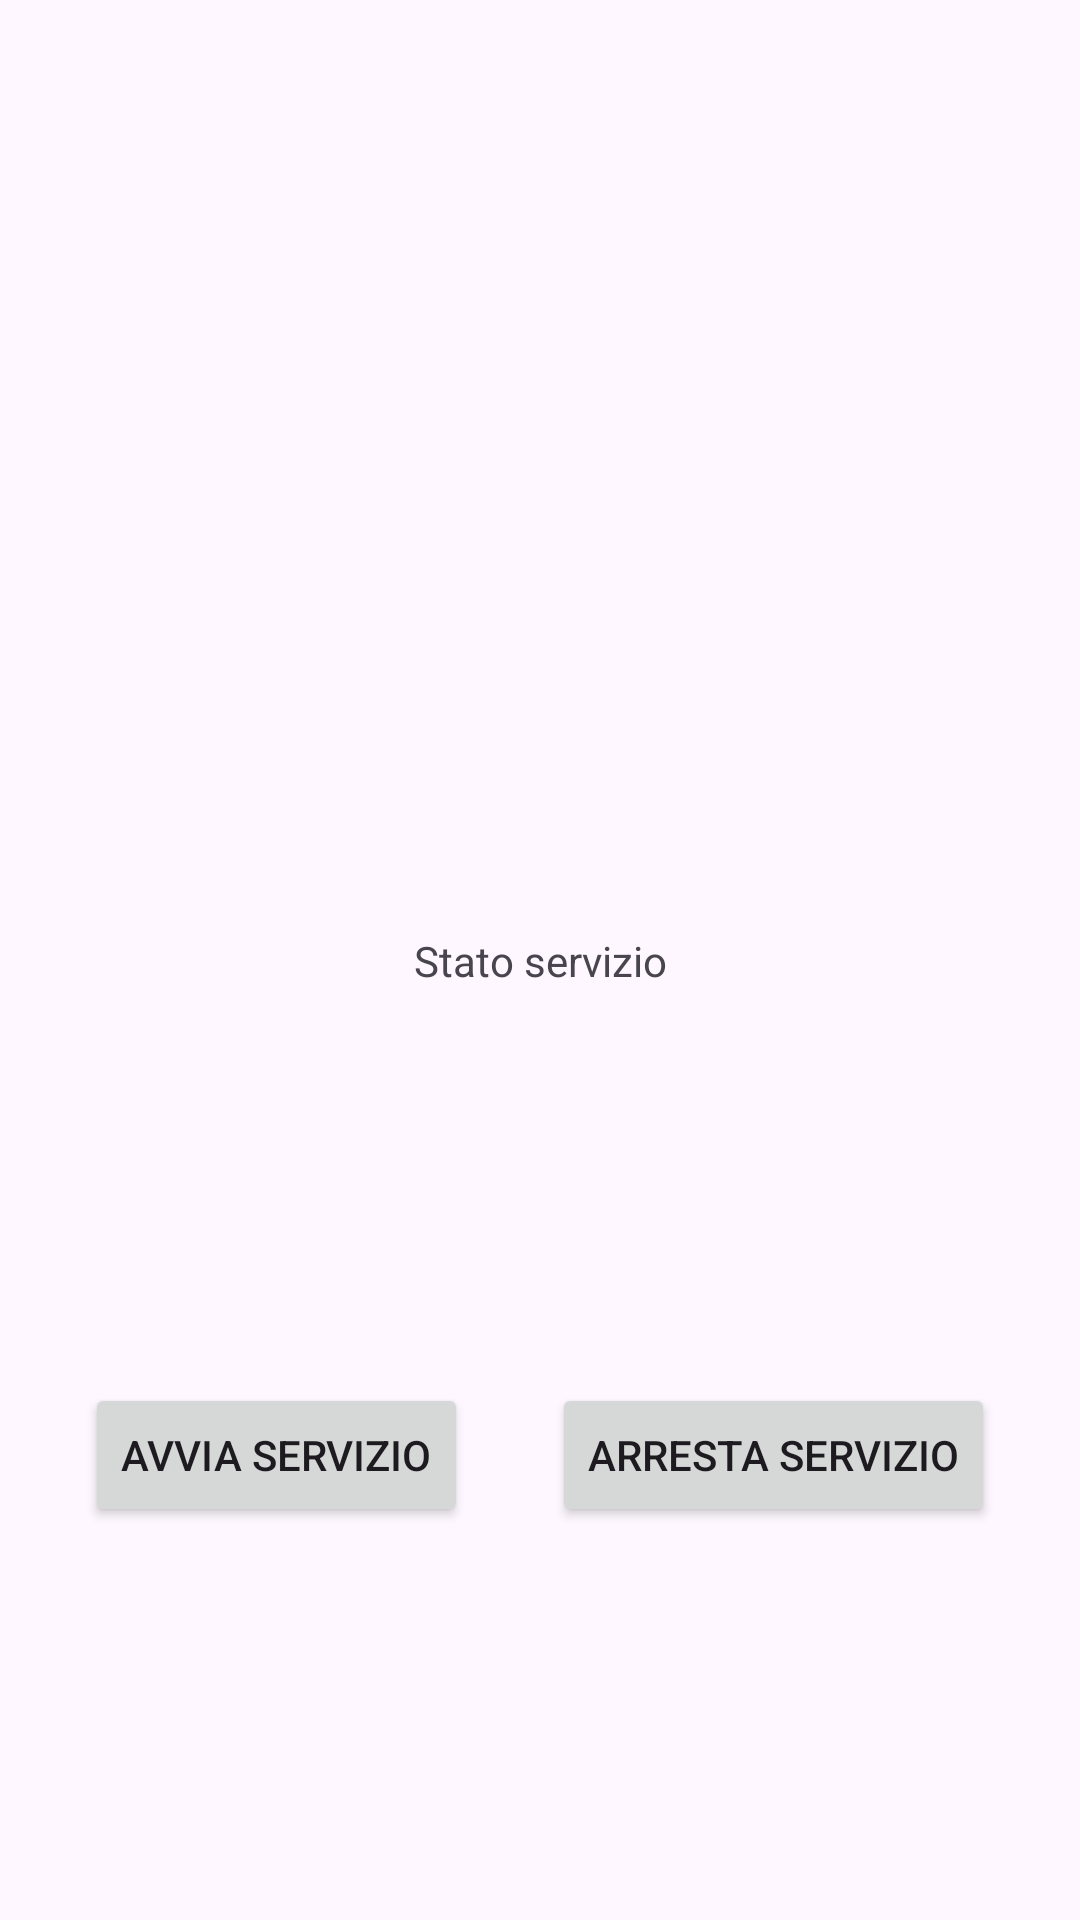

Android layout source for this screen:
<!-- AndroidManifest.xml: application theme Theme.AppWidget -->
<!-- res/layout/activity_service_monitor.xml -->
<?xml version="1.0" encoding="utf-8"?>
<androidx.constraintlayout.widget.ConstraintLayout xmlns:android="http://schemas.android.com/apk/res/android"
    xmlns:app="http://schemas.android.com/apk/res-auto"
    xmlns:tools="http://schemas.android.com/tools"
    android:layout_width="match_parent"
    android:layout_height="match_parent"
    tools:context=".ServiceMonitorActivity">

    <TextView
        android:id="@+id/serviceStatusTextView"
        android:layout_width="wrap_content"
        android:layout_height="wrap_content"
        android:text="Stato servizio"
        app:layout_constraintBottom_toBottomOf="parent"
        app:layout_constraintEnd_toEndOf="parent"
        app:layout_constraintStart_toStartOf="parent"
        app:layout_constraintTop_toTopOf="parent" />

    <Button
        android:id="@+id/startServiceButton"
        android:layout_width="wrap_content"
        android:layout_height="wrap_content"
        android:text="Avvia servizio"
        app:layout_constraintBottom_toBottomOf="parent"
        app:layout_constraintEnd_toStartOf="@id/stopServiceButton"
        app:layout_constraintStart_toStartOf="parent"
        app:layout_constraintTop_toBottomOf="@+id/serviceStatusTextView" />

    <Button
        android:id="@+id/stopServiceButton"
        android:layout_width="wrap_content"
        android:layout_height="wrap_content"
        android:text="Arresta servizio"
        app:layout_constraintBottom_toBottomOf="parent"
        app:layout_constraintEnd_toEndOf="parent"
        app:layout_constraintStart_toEndOf="@+id/startServiceButton"
        app:layout_constraintTop_toBottomOf="@+id/serviceStatusTextView" />
</androidx.constraintlayout.widget.ConstraintLayout>
<!-- resources referenced by this layout -->
<resources>
  <style name="Theme.AppWidget" parent="Base.Theme.AppWidget" />
  <style name="Base.Theme.AppWidget" parent="Theme.Material3.DayNight.NoActionBar">
          
          
      </style>
</resources>
